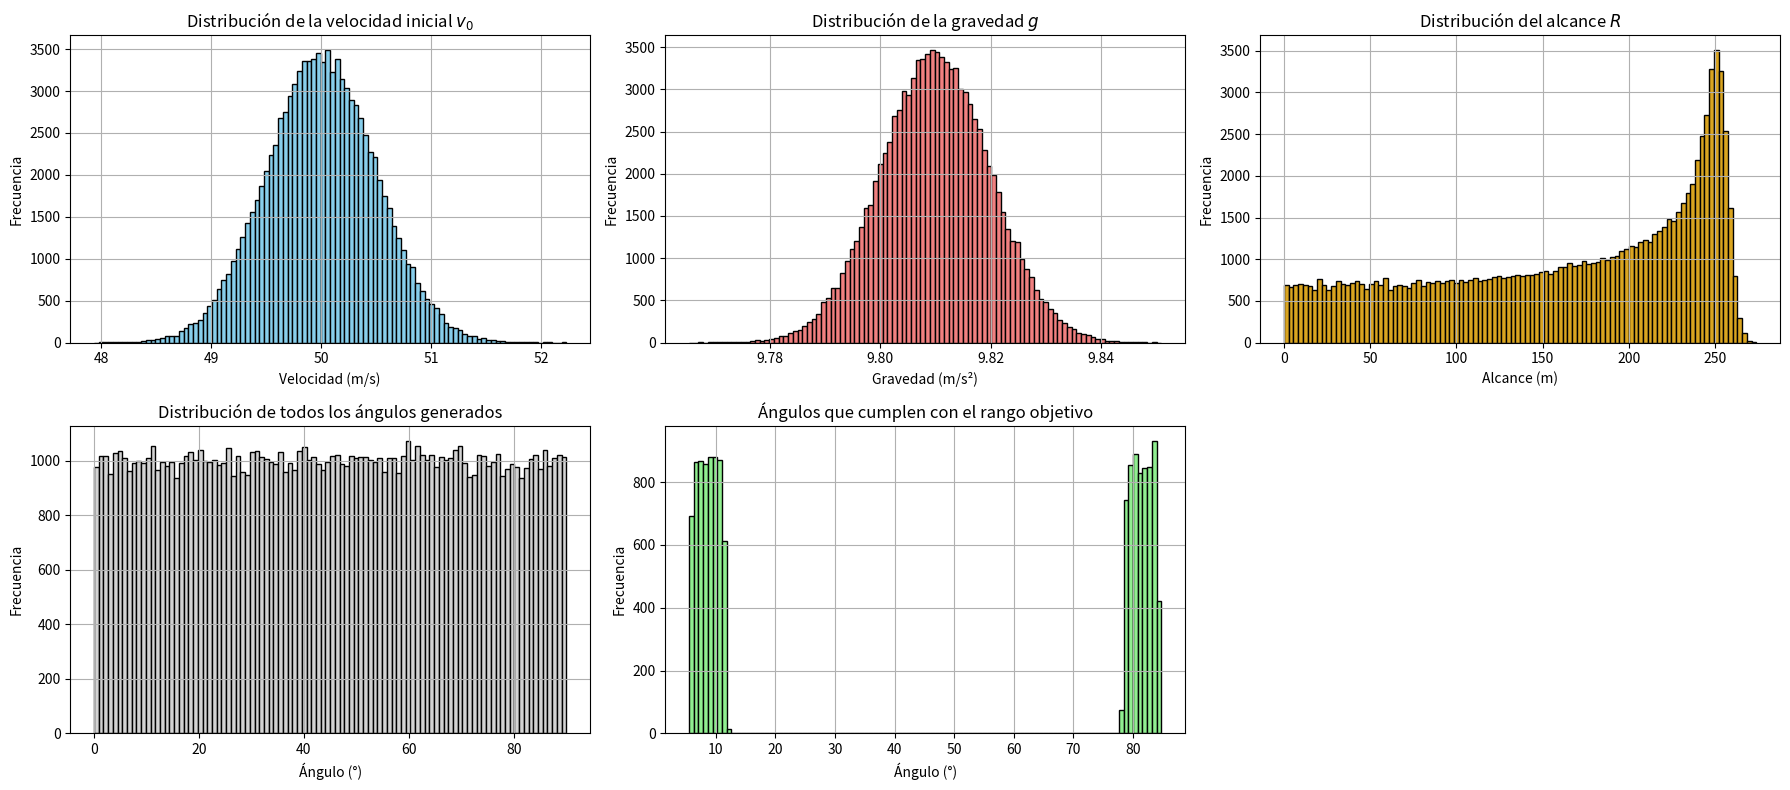

Write the Python code that produced this figure.
import numpy as np
import matplotlib.pyplot as plt

# Número de simulaciones
N = 100000
v0_mean = 50.0  # Velocidad inicial media en m/s

# Rango de distancia objetivo en metros
d_min = 50
d_max = 100

# Generación de variables aleatorias
v0 = np.random.normal(v0_mean, 0.5, N)  # Velocidad inicial con ±5% de variación
g = np.random.normal(9.81, 0.01, N)      # Gravedad con ligera variación
angles_deg = np.random.uniform(0, 90, N)  # Ángulos en grados entre 0 y 90
angles_rad = np.radians(angles_deg)       # Conversión a radianes

# Cálculo del alcance para cada combinación
ranges = (v0 ** 2) * np.sin(2 * angles_rad) / g

# Filtrado de ángulos que cumplen con el rango de distancia deseado
valid_angles = angles_deg[(ranges >= d_min) & (ranges <= d_max)]

# Impresión de resultados
if len(valid_angles) == 0:
    print("No se encontró ningún ángulo que cumpla con el rango especificado.")
else:
    angle_min = np.min(valid_angles)
    angle_max = np.max(valid_angles)
    print(f"Ángulo mínimo válido: {angle_min:.2f}°")
    print(f"Ángulo máximo válido: {angle_max:.2f}°")
    print(f"Número de casos válidos: {len(valid_angles)}")

# Creación de subgráficos extendido a 3 columnas x 2 filas
fig, axs = plt.subplots(2, 3, figsize=(18, 8))

# Histograma de la velocidad inicial v0
axs[0, 0].hist(v0, bins=100, color='skyblue', edgecolor='black')
axs[0, 0].set_title("Distribución de la velocidad inicial $v_0$")
axs[0, 0].set_xlabel("Velocidad (m/s)")
axs[0, 0].set_ylabel("Frecuencia")
axs[0, 0].grid(True)

# Histograma de la gravedad g
axs[0, 1].hist(g, bins=100, color='lightcoral', edgecolor='black')
axs[0, 1].set_title("Distribución de la gravedad $g$")
axs[0, 1].set_xlabel("Gravedad (m/s²)")
axs[0, 1].set_ylabel("Frecuencia")
axs[0, 1].grid(True)

# Histograma del alcance (range)
axs[0, 2].hist(ranges, bins=100, color='goldenrod', edgecolor='black')
axs[0, 2].set_title("Distribución del alcance $R$")
axs[0, 2].set_xlabel("Alcance (m)")
axs[0, 2].set_ylabel("Frecuencia")
axs[0, 2].grid(True)

# Histograma de todos los ángulos generados
axs[1, 0].hist(angles_deg, bins=100, color='lightgray', edgecolor='black')
axs[1, 0].set_title("Distribución de todos los ángulos generados")
axs[1, 0].set_xlabel("Ángulo (°)")
axs[1, 0].set_ylabel("Frecuencia")
axs[1, 0].grid(True)

# Histograma de los ángulos válidos
axs[1, 1].hist(valid_angles, bins=100, color='lightgreen', edgecolor='black')
axs[1, 1].set_title("Ángulos que cumplen con el rango objetivo")
axs[1, 1].set_xlabel("Ángulo (°)")
axs[1, 1].set_ylabel("Frecuencia")
axs[1, 1].grid(True)

# Espacio vacío para que el layout se ajuste mejor
axs[1, 2].axis('off')

# Ajuste del diseño y visualización
plt.tight_layout()
plt.show()
